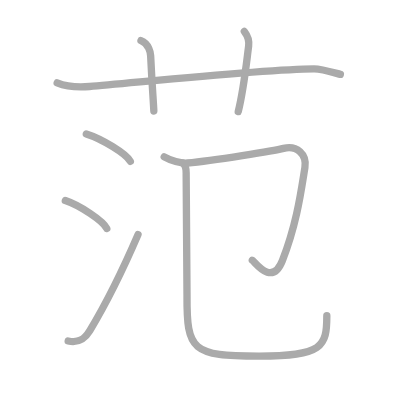
t = 0.00 s
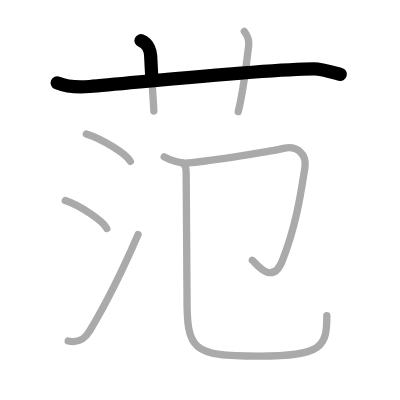
t = 1.50 s
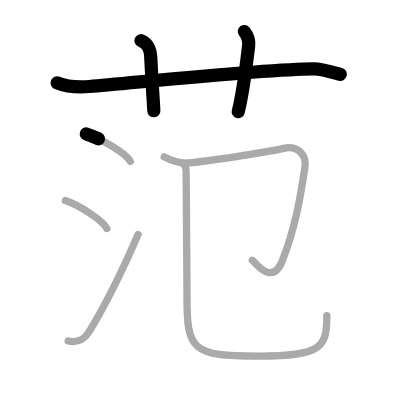
t = 3.25 s
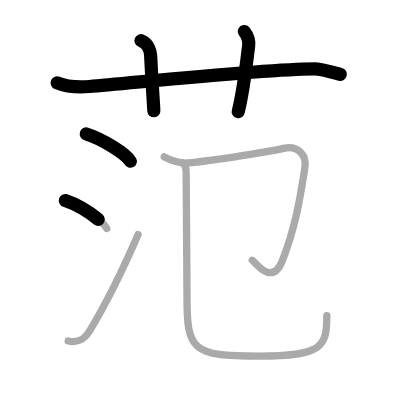
t = 4.75 s
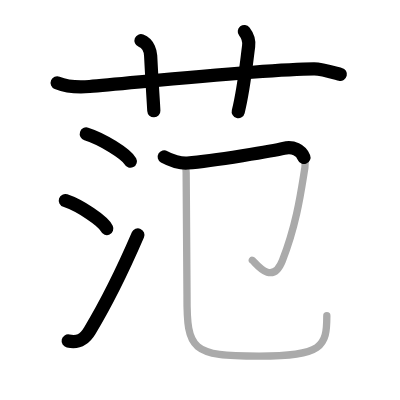
t = 6.50 s
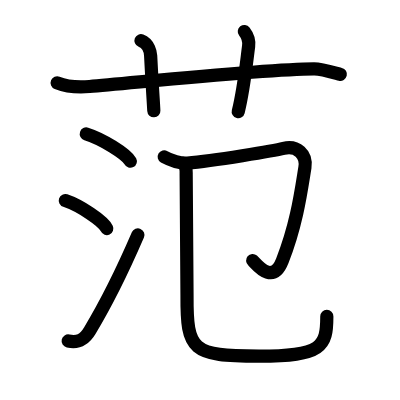
t = 8.00 s

The animated SVG that drew these frames (rendered in a browser with its animation timeline set to each time). Animation: 8 SMIL elements (animate=8); one cycle of 8.00 s.

<?xml version="1.0" standalone="no"?>
<!DOCTYPE svg PUBLIC "-//W3C//DTD SVG 1.1//EN"   "http://www.w3.org/Graphics/SVG/1.1/DTD/svg11.dtd">
<svg width="400px" height="400px"  version="1.1" xmlns="http://www.w3.org/2000/svg">
  <defs>
    <marker id="Triangle" viewBox="0 0 10 10" refX="0" refY="5" markerUnits="strokeWidth" markerWidth="3" style="stroke-opacity:0%;fill:#aaaaaa;" markerHeight="2" orient="auto">
      <path d="M 0 0 L 10 5 L 0 10 z" />
    </marker>
    
    <marker id="Arrow" viewBox="0 0 10 10" refX="5" refY="5" markerUnits="strokeWidth" markerWidth="1.8" style="stroke-opacity:0%;fill:#770000;" markerHeight="2" orient="auto">
      <path d="M 0 4 L 6 4 L 4 1 L 10 5 L 4 9 L 6 6 L 0 6 z" />
        <circle cx="5" cy="5" r="5" />
      </marker>
    
    <marker id="TriangleRed" viewBox="0 0 10 10" refX="0" refY="5" markerUnits="strokeWidth" markerWidth="3" style="stroke-opacity:0%;fill:#CC0000;" markerHeight="2" orient="auto">
      <path d="M 0 0 L 10 5 L 0 10 z" />
    </marker>
    
    <marker id="ArrowRed" viewBox="0 0 10 10" refX="5" refY="5" markerUnits="strokeWidth" markerWidth="1.8" style="stroke-opacity:0%;fill:#CC0000;" markerHeight="2" orient="auto">
      <path d="M 0 4 L 6 4 L 4 1 L 10 5 L 4 9 L 6 6 L 0 6 z" />
        <circle cx="5" cy="5" r="5" />
      </marker>
    
  </defs>
  
  <path style="fill:#ffffff; fill-opacity:100%; fill-rule:evenodd; stroke-width:0;" d="M 0 0 L 400px 0 L 400px 400px L 0 400px L 0 0" />

  <g transform="scale(3.6697247706422 3.6697247706422)">
<path style="fill:none; fill-opacity:0%; fill-rule:evenodd; stroke:#aaaaaa; stroke-opacity:100%; stroke-width: 1.5pt; stroke-linejoin:round; stroke-linecap:round;" d="M15.58 22.58c2.26 0.92 5.74 1.25 8.83 1c11.9-0.96 47.45-4.76 61.17-4.83c2.16-0.01 6.09 1.24 7.17 1.5"></path>
<path style="fill:none; fill-opacity:0%; fill-rule:evenodd; stroke:#aaaaaa; stroke-opacity:100%; stroke-width: 1.5pt; stroke-linejoin:round; stroke-linecap:round;" d="M38.42 11.08c2.17 0.83 2.59 3.31 2.63 4.1c0.45 9.07 0.7 11.57 0.87 15.07"></path>
<path style="fill:none; fill-opacity:0%; fill-rule:evenodd; stroke:#aaaaaa; stroke-opacity:100%; stroke-width: 1.5pt; stroke-linejoin:round; stroke-linecap:round;" d="M66.58 8.58c0.92 1.17 1.36 2.49 1.17 4c-0.67 5.17-1.33 11.83-2.83 17.83"></path>
<path style="fill:none; fill-opacity:0%; fill-rule:evenodd; stroke:#aaaaaa; stroke-opacity:100%; stroke-width: 1.5pt; stroke-linejoin:round; stroke-linecap:round;" d="M23.52 36.5c4.24 1.32 10.94 5.41 12 7.46"></path>
<path style="fill:none; fill-opacity:0%; fill-rule:evenodd; stroke:#aaaaaa; stroke-opacity:100%; stroke-width: 1.5pt; stroke-linejoin:round; stroke-linecap:round;" d="M17.8 54.66c3.99 1.34 10.31 5.53 11.3 7.62"></path>
<path style="fill:none; fill-opacity:0%; fill-rule:evenodd; stroke:#aaaaaa; stroke-opacity:100%; stroke-width: 1.5pt; stroke-linejoin:round; stroke-linecap:round;" d="M18.58 92.92c2.67 0.58 4.35-0.26 5.9-2.83c4.51-7.48 9.02-16.62 13.13-26.15"></path>
<path style="fill:none; fill-opacity:0%; fill-rule:evenodd; stroke:#aaaaaa; stroke-opacity:100%; stroke-width: 1.5pt; stroke-linejoin:round; stroke-linecap:round;" d="M44.75 42.75c1.75 1 4.51 1.82 6.33 1.67c7.11-0.58 24-3.43 26.2-3.98c3.61-0.9 6.39 1.62 5.81 5.21c-1.04 6.38-2.17 15.23-6.14 25.36c-2.85 7.27-7.53 0.25-8.2-0.09"></path>
<path style="fill:none; fill-opacity:0%; fill-rule:evenodd; stroke:#aaaaaa; stroke-opacity:100%; stroke-width: 1.5pt; stroke-linejoin:round; stroke-linecap:round;" d="M49.92 44.53c0.95 0.82 0.81 1.96 0.81 3.02c0 12.34 0.27 24.37 0.23 32.92c-0.09 15.09 1.32 16.57 19.62 16.57c17.37 0 18.48-2.61 18.48-10.99"></path>

<path style="fill:none; fill-opacity:0%; fill-rule:evenodd; stroke:#000000; stroke-opacity:100%; stroke-width: 2.7pt; stroke-linejoin:round; stroke-linecap:round;" d="M15.58 22.58c2.26 0.92 5.74 1.25 8.83 1c11.9-0.96 47.45-4.76 61.17-4.83c2.16-0.01 6.09 1.24 7.17 1.5" pathLength="100" stroke-dashoffset="100" stroke-dasharray="100 105"><animate id="dashAnim1" attributeName="stroke-dashoffset" from="100" to="0" dur="1s" calcMode="linear" fill="freeze"/></path>
<path style="fill:none; fill-opacity:0%; fill-rule:evenodd; stroke:#000000; stroke-opacity:100%; stroke-width: 2.7pt; stroke-linejoin:round; stroke-linecap:round;" d="M38.42 11.08c2.17 0.83 2.59 3.31 2.63 4.1c0.45 9.07 0.7 11.57 0.87 15.07" pathLength="100" stroke-dashoffset="100" stroke-dasharray="100 105"><animate id="dashAnim2" attributeName="stroke-dashoffset" from="100" to="0" dur="1s" calcMode="linear" begin="dashAnim1.end" fill="freeze"/></path>
<path style="fill:none; fill-opacity:0%; fill-rule:evenodd; stroke:#000000; stroke-opacity:100%; stroke-width: 2.7pt; stroke-linejoin:round; stroke-linecap:round;" d="M66.58 8.58c0.92 1.17 1.36 2.49 1.17 4c-0.67 5.17-1.33 11.83-2.83 17.83" pathLength="100" stroke-dashoffset="100" stroke-dasharray="100 105"><animate id="dashAnim3" attributeName="stroke-dashoffset" from="100" to="0" dur="1s" calcMode="linear" begin="dashAnim2.end" fill="freeze"/></path>
<path style="fill:none; fill-opacity:0%; fill-rule:evenodd; stroke:#000000; stroke-opacity:100%; stroke-width: 2.7pt; stroke-linejoin:round; stroke-linecap:round;" d="M23.52 36.5c4.24 1.32 10.94 5.41 12 7.46" pathLength="100" stroke-dashoffset="100" stroke-dasharray="100 105"><animate id="dashAnim4" attributeName="stroke-dashoffset" from="100" to="0" dur="1s" calcMode="linear" begin="dashAnim3.end" fill="freeze"/></path>
<path style="fill:none; fill-opacity:0%; fill-rule:evenodd; stroke:#000000; stroke-opacity:100%; stroke-width: 2.7pt; stroke-linejoin:round; stroke-linecap:round;" d="M17.8 54.66c3.99 1.34 10.31 5.53 11.3 7.62" pathLength="100" stroke-dashoffset="100" stroke-dasharray="100 105"><animate id="dashAnim5" attributeName="stroke-dashoffset" from="100" to="0" dur="1s" calcMode="linear" begin="dashAnim4.end" fill="freeze"/></path>
<path style="fill:none; fill-opacity:0%; fill-rule:evenodd; stroke:#000000; stroke-opacity:100%; stroke-width: 2.7pt; stroke-linejoin:round; stroke-linecap:round;" d="M18.58 92.92c2.67 0.58 4.35-0.26 5.9-2.83c4.51-7.48 9.02-16.62 13.13-26.15" pathLength="100" stroke-dashoffset="100" stroke-dasharray="100 105"><animate id="dashAnim6" attributeName="stroke-dashoffset" from="100" to="0" dur="1s" calcMode="linear" begin="dashAnim5.end" fill="freeze"/></path>
<path style="fill:none; fill-opacity:0%; fill-rule:evenodd; stroke:#000000; stroke-opacity:100%; stroke-width: 2.7pt; stroke-linejoin:round; stroke-linecap:round;" d="M44.75 42.75c1.75 1 4.51 1.82 6.33 1.67c7.11-0.58 24-3.43 26.2-3.98c3.61-0.9 6.39 1.62 5.81 5.21c-1.04 6.38-2.17 15.23-6.14 25.36c-2.85 7.27-7.53 0.25-8.2-0.09" pathLength="100" stroke-dashoffset="100" stroke-dasharray="100 105"><animate id="dashAnim7" attributeName="stroke-dashoffset" from="100" to="0" dur="1s" calcMode="linear" begin="dashAnim6.end" fill="freeze"/></path>
<path style="fill:none; fill-opacity:0%; fill-rule:evenodd; stroke:#000000; stroke-opacity:100%; stroke-width: 2.7pt; stroke-linejoin:round; stroke-linecap:round;" d="M49.92 44.53c0.95 0.82 0.81 1.96 0.81 3.02c0 12.34 0.27 24.37 0.23 32.92c-0.09 15.09 1.32 16.57 19.62 16.57c17.37 0 18.48-2.61 18.48-10.99" pathLength="100" stroke-dashoffset="100" stroke-dasharray="100 105"><animate id="dashAnim8" attributeName="stroke-dashoffset" from="100" to="0" dur="1s" calcMode="linear" begin="dashAnim7.end" fill="freeze"/></path>

</g>

</svg>  
          
